Dataset: patches (GitHub, AlbertoPresta/Thesis). Classes: Amandinea punctata, Arthonia radiata, Caloplaca cerina, Candelariella reflexa, Candelariella xanthostigma, Chrysothrix candelaris, Diploicia canescens, Flavoparmelia caperata, Gyalolechia flavorubescens, Hyperphyscia adglutinata, Lecanora argentata, Lecanora carpinea, Lecanora chlarotera, Lecidella elaeochroma, Melanelixia glabratula, Parmotrema chinense, Pertusaria amara, Pertusaria pertusa, Phaeophyscia orbicularis, Physcia biziana, Physconia grisea, Punctelia subrudecta, Ramalina farinacea, Ramalina fastigiata, Xanthomendoza fallax, Xanthomendoza fulva, flavoparmenia soredians, rinodina sophonens.

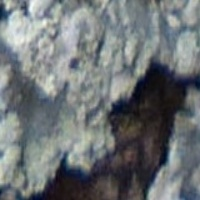
Label: Punctelia subrudecta

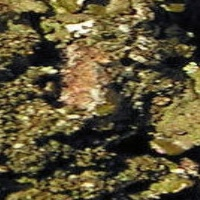
Label: Melanelixia glabratula

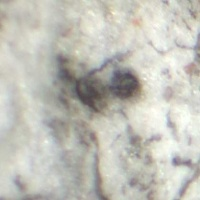
Label: Arthonia radiata

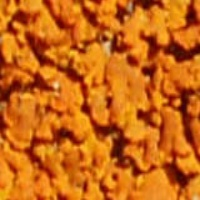
Label: Xanthomendoza fulva

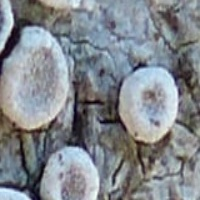
Label: Lecanora carpinea

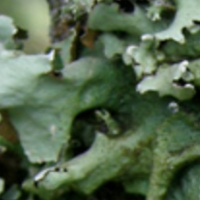
Label: Parmotrema chinense
